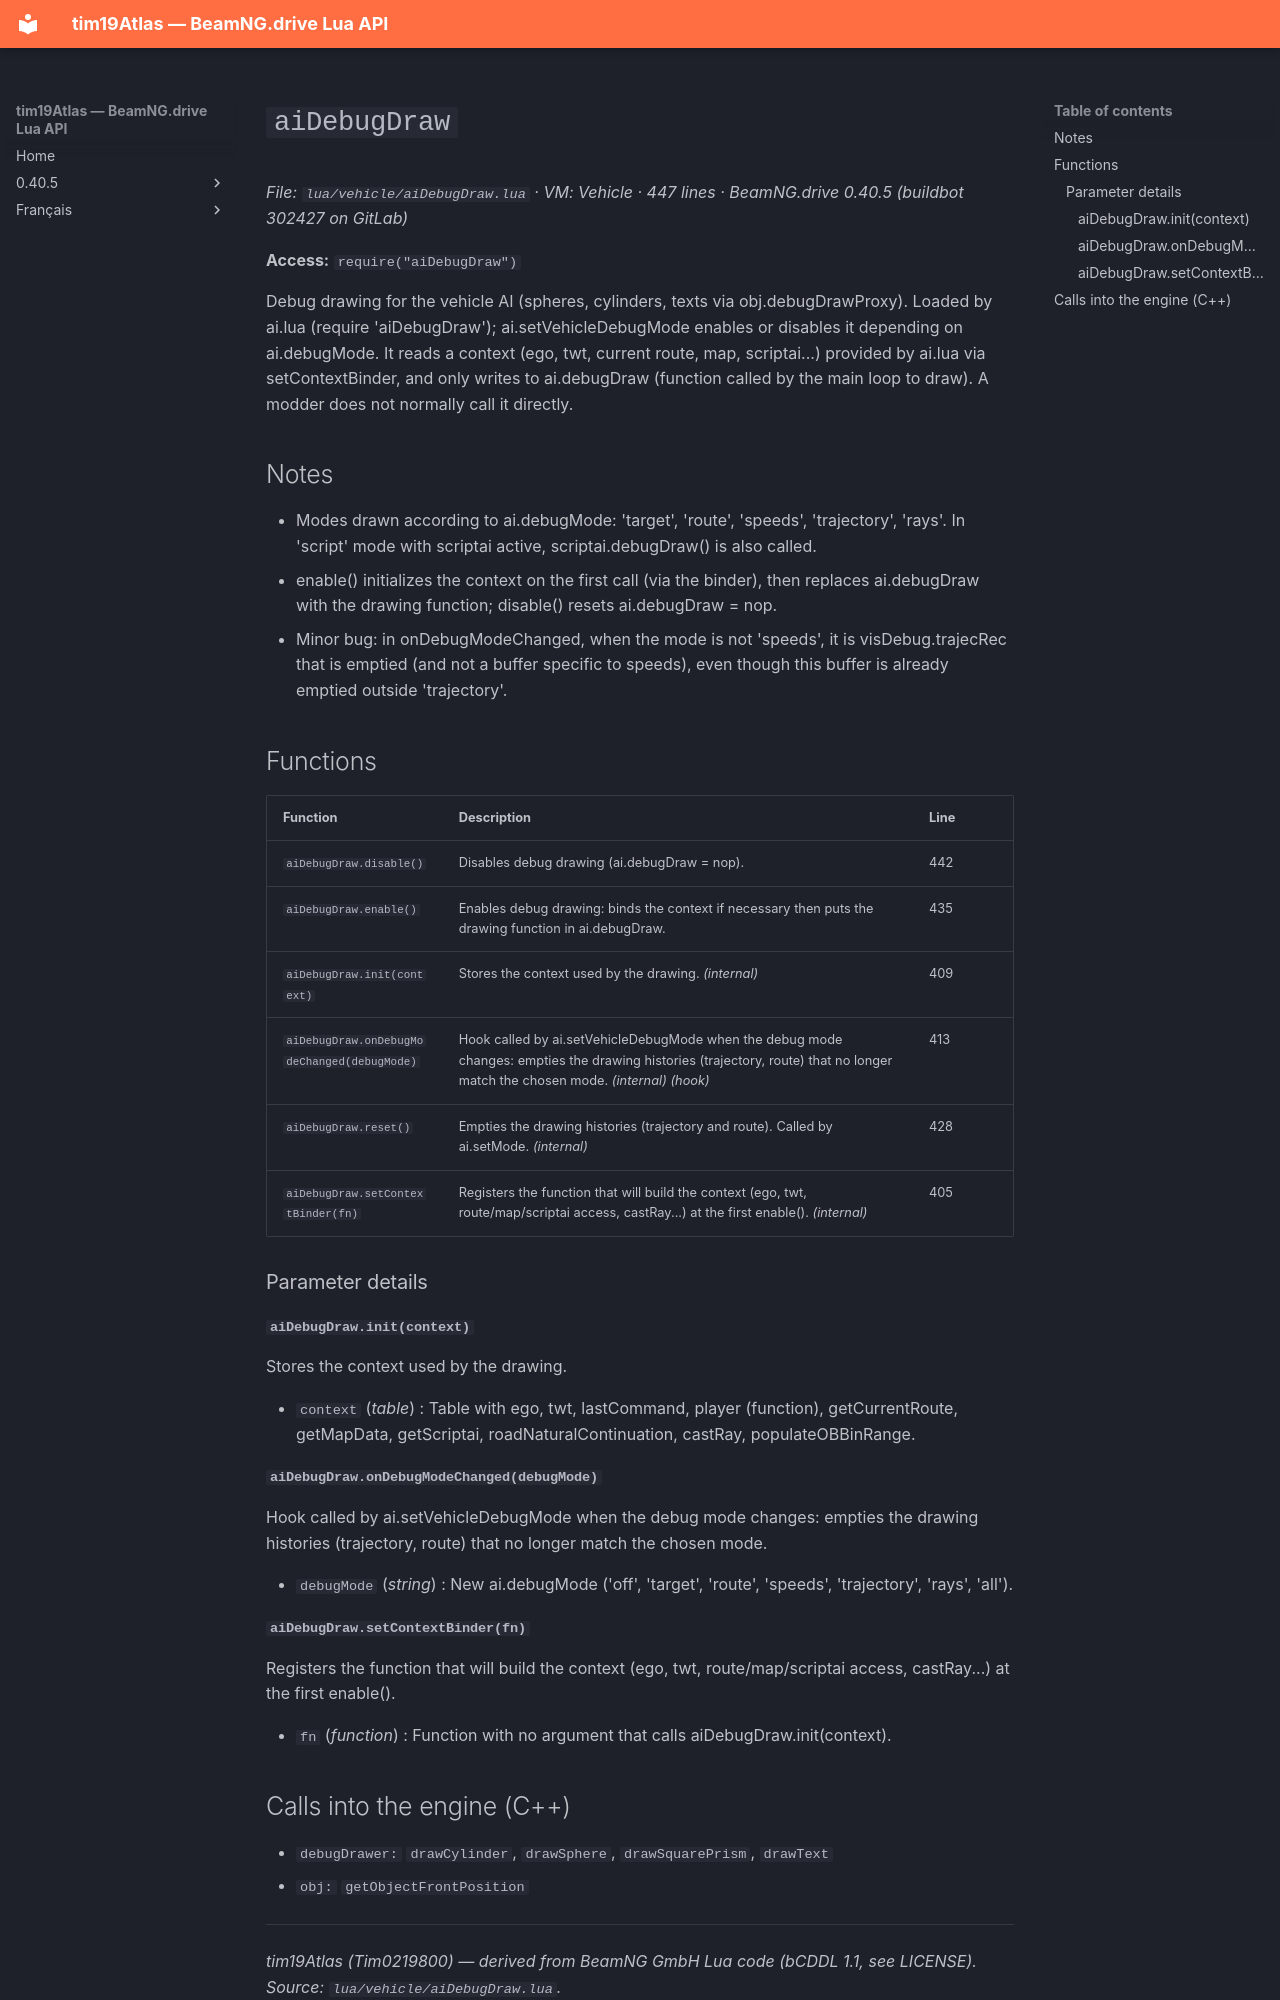

repository: Tim0219800/beamng-lua-atlas · page: 0.40.5/vehicle/aiDebugDraw.html · generator: mkdocs

# `aiDebugDraw`

*File: `lua/vehicle/aiDebugDraw.lua` · VM: Vehicle · 447 lines · BeamNG.drive 0.40.5 (buildbot 302427 on GitLab)*

**Access:** `require("aiDebugDraw")`

Debug drawing for the vehicle AI (spheres, cylinders, texts via obj.debugDrawProxy). Loaded by ai.lua (require 'aiDebugDraw'); ai.setVehicleDebugMode enables or disables it depending on ai.debugMode. It reads a context (ego, twt, current route, map, scriptai...) provided by ai.lua via setContextBinder, and only writes to ai.debugDraw (function called by the main loop to draw). A modder does not normally call it directly.

## Notes

- Modes drawn according to ai.debugMode: 'target', 'route', 'speeds', 'trajectory', 'rays'. In 'script' mode with scriptai active, scriptai.debugDraw() is also called.
- enable() initializes the context on the first call (via the binder), then replaces ai.debugDraw with the drawing function; disable() resets ai.debugDraw = nop.
- Minor bug: in onDebugModeChanged, when the mode is not 'speeds', it is visDebug.trajecRec that is emptied (and not a buffer specific to speeds), even though this buffer is already emptied outside 'trajectory'.

## Functions

| Function | Description | Line |
|---|---|---|
| `aiDebugDraw.disable()` | Disables debug drawing (ai.debugDraw = nop). | 442 |
| `aiDebugDraw.enable()` | Enables debug drawing: binds the context if necessary then puts the drawing function in ai.debugDraw. | 435 |
| `aiDebugDraw.init(context)` | Stores the context used by the drawing. *(internal)* | 409 |
| `aiDebugDraw.onDebugModeChanged(debugMode)` | Hook called by ai.setVehicleDebugMode when the debug mode changes: empties the drawing histories (trajectory, route) that no longer match the chosen mode. *(internal)* *(hook)* | 413 |
| `aiDebugDraw.reset()` | Empties the drawing histories (trajectory and route). Called by ai.setMode. *(internal)* | 428 |
| `aiDebugDraw.setContextBinder(fn)` | Registers the function that will build the context (ego, twt, route/map/scriptai access, castRay...) at the first enable(). *(internal)* | 405 |

### Parameter details

#### `aiDebugDraw.init(context)`

Stores the context used by the drawing.

- `context` (*table*) : Table with ego, twt, lastCommand, player (function), getCurrentRoute, getMapData, getScriptai, roadNaturalContinuation, castRay, populateOBBinRange.

#### `aiDebugDraw.onDebugModeChanged(debugMode)`

Hook called by ai.setVehicleDebugMode when the debug mode changes: empties the drawing histories (trajectory, route) that no longer match the chosen mode.

- `debugMode` (*string*) : New ai.debugMode ('off', 'target', 'route', 'speeds', 'trajectory', 'rays', 'all').

#### `aiDebugDraw.setContextBinder(fn)`

Registers the function that will build the context (ego, twt, route/map/scriptai access, castRay...) at the first enable().

- `fn` (*function*) : Function with no argument that calls aiDebugDraw.init(context).
